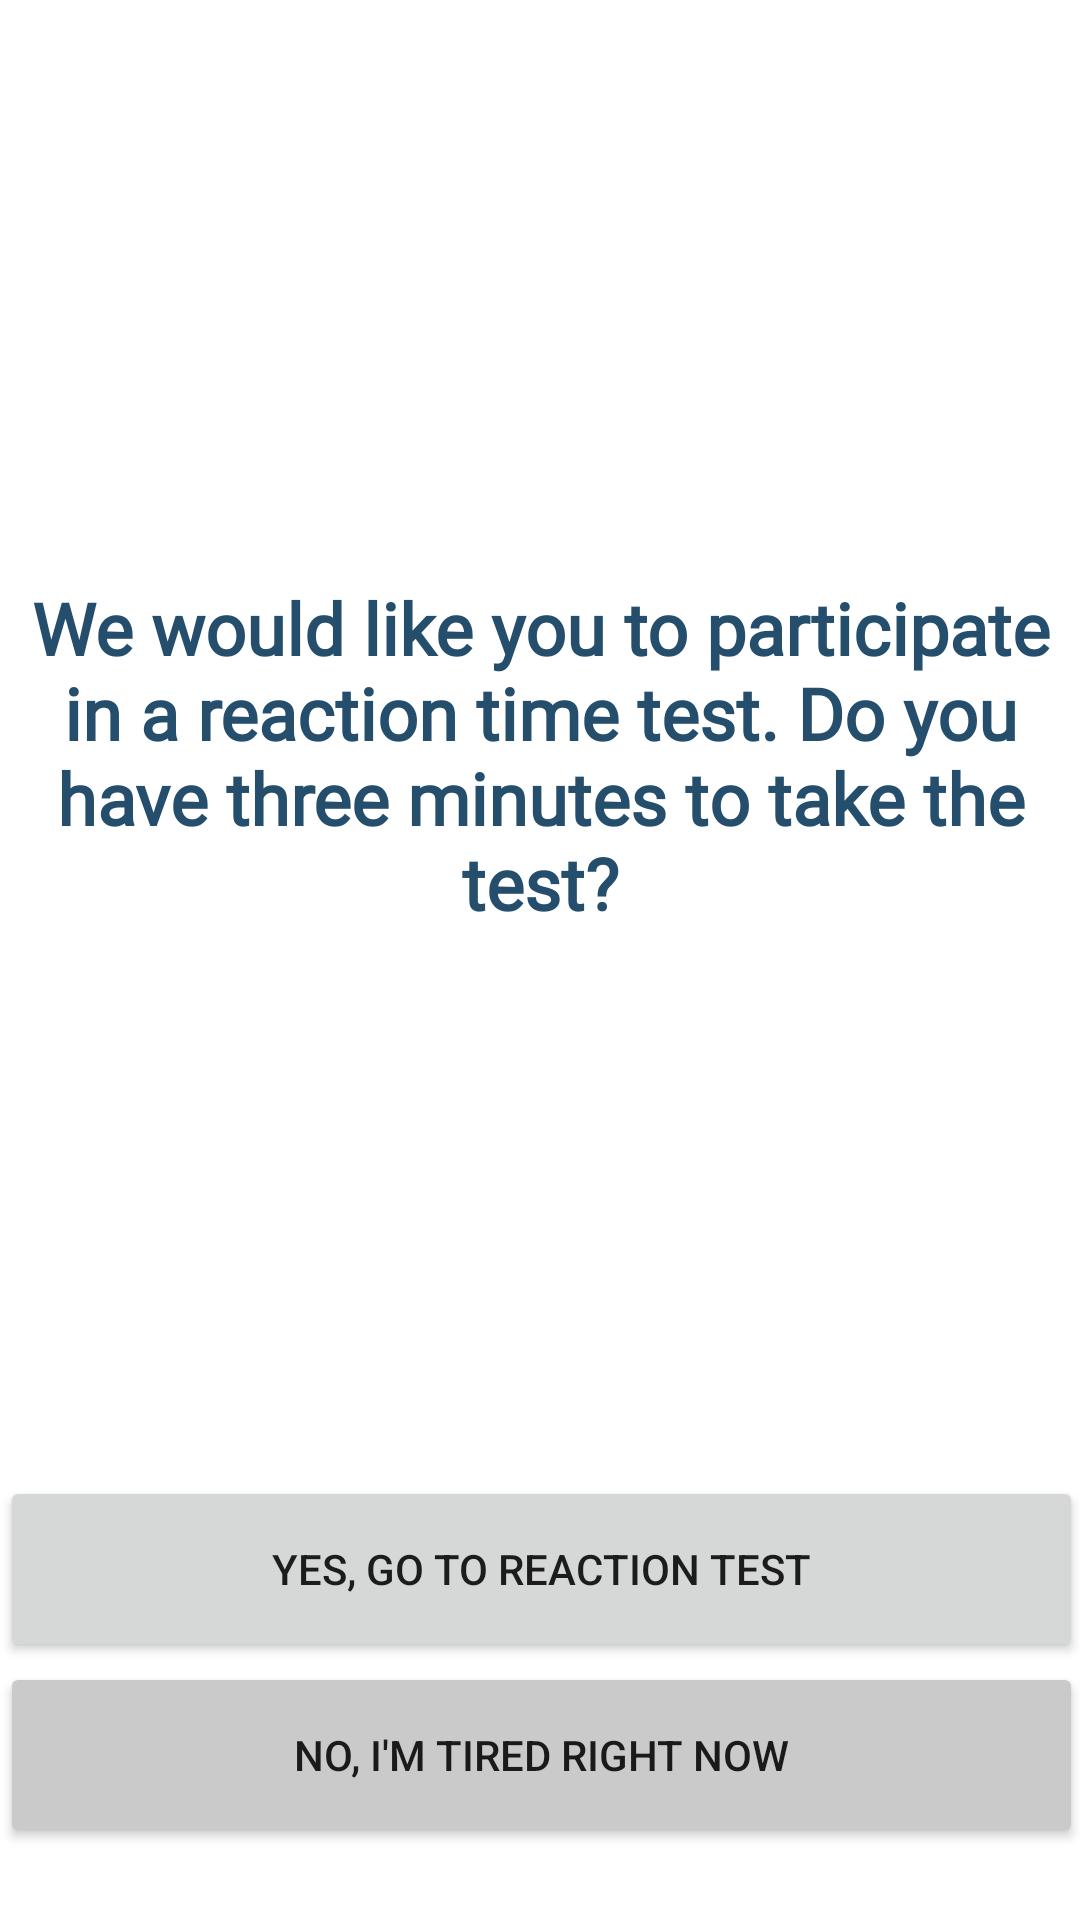

Android layout source for this screen:
<!-- AndroidManifest.xml: application theme Theme.BrainFatigueApp -->
<!-- res/layout/reaction_time_test1.xml -->
<?xml version="1.0" encoding="utf-8"?>
<androidx.constraintlayout.widget.ConstraintLayout xmlns:android="http://schemas.android.com/apk/res/android"
                                                   xmlns:app="http://schemas.android.com/apk/res-auto" xmlns:tools="http://schemas.android.com/tools" android:layout_width="match_parent"
                                                   android:layout_height="match_parent">
    <Button
            android:text="@string/reaction_time_test_button2"
            android:textColor="@color/darker_grey_text"
            android:layout_width="361dp"
            android:layout_height="62dp" android:id="@+id/reaction_time_test_button2"
            app:layout_constraintStart_toStartOf="parent"
            app:layout_constraintEnd_toEndOf="parent"
            app:layout_constraintBottom_toBottomOf="parent" android:layout_marginBottom="24dp"
            app:backgroundTint="#CACACA"/>
    <Button
            android:text="@string/reaction_time_test_button1"
            android:layout_width="361dp"
            android:layout_height="62dp" android:id="@+id/reaction_time_test_button1"
            app:layout_constraintStart_toStartOf="parent"
            app:layout_constraintEnd_toEndOf="parent"
            app:layout_constraintBottom_toTopOf="@+id/reaction_time_test_button2"/>
    <TextView
            android:id="@+id/reaction_time_test_question"
            android:layout_width="354dp"
            android:layout_height="199dp"
            android:text="@string/reaction_time_test_question"
            android:textSize="24sp"
            android:textStyle="bold"
            android:gravity="center"
            android:textColor="@color/custom_navy_A"
            app:fontFamily="@font/spartan"
            app:layout_constraintStart_toStartOf="parent"
            app:layout_constraintHorizontal_bias="0.495" app:layout_constraintEnd_toEndOf="parent"
            app:layout_constraintTop_toTopOf="parent"
            android:minHeight="48dp"
            app:layout_constraintBottom_toTopOf="@+id/reaction_time_test_button1"
            app:layout_constraintVertical_bias="0.52"/>
</androidx.constraintlayout.widget.ConstraintLayout>
<!-- resources referenced by this layout -->
<resources>
  <color name="custom_navy_A">#244E6C</color>
  <string name="reaction_time_test_button1">Yes, go to Reaction Test</string>
  <string name="reaction_time_test_button2">No, I\'m tired right now</string>
  <string name="reaction_time_test_question">We would like you to participate in a reaction time test. Do you have three minutes to take the test?</string>
  <style name="Theme.BrainFatigueApp" parent="Theme.MaterialComponents.DayNight.DarkActionBar">
          
          <item name="colorPrimary">@color/custom_purple_A</item>
          <item name="colorPrimaryVariant">@color/custom_purple_B</item>
          <item name="colorOnPrimary">@color/off_white</item>
          
          <item name="colorSecondary">@color/custom_light_blue_A</item>
          <item name="colorSecondaryVariant">@color/custom_navy_A</item>
          <item name="colorOnSecondary">@color/black</item>
          
          <item name="android:statusBarColor" tools:targetApi="l">?attr/colorPrimaryVariant</item>
          
      </style>
  <color name="custom_purple_A">#4C34AC</color>
  <color name="custom_purple_B">#6750A4</color>
  <color name="off_white">#EAEAEA</color>
  <color name="custom_light_blue_A">#B5FFED</color>
  <color name="black">#FF000000</color>
</resources>
